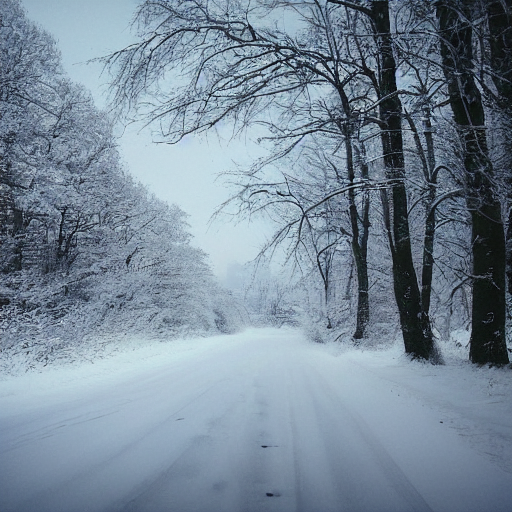
Generation parameters embedded in this image by AUTOMATIC1111 Stable Diffusion web UI or a fork of it (Forge, ...) (PNG 'parameters' text chunk):
winter
Steps: 20, Sampler: DPM++ 2M Karras, CFG scale: 7, Seed: 1869515716, Size: 512x512, Model hash: 6ce0161689, Model: v1-5-pruned-emaonly, Version: 1.6.0